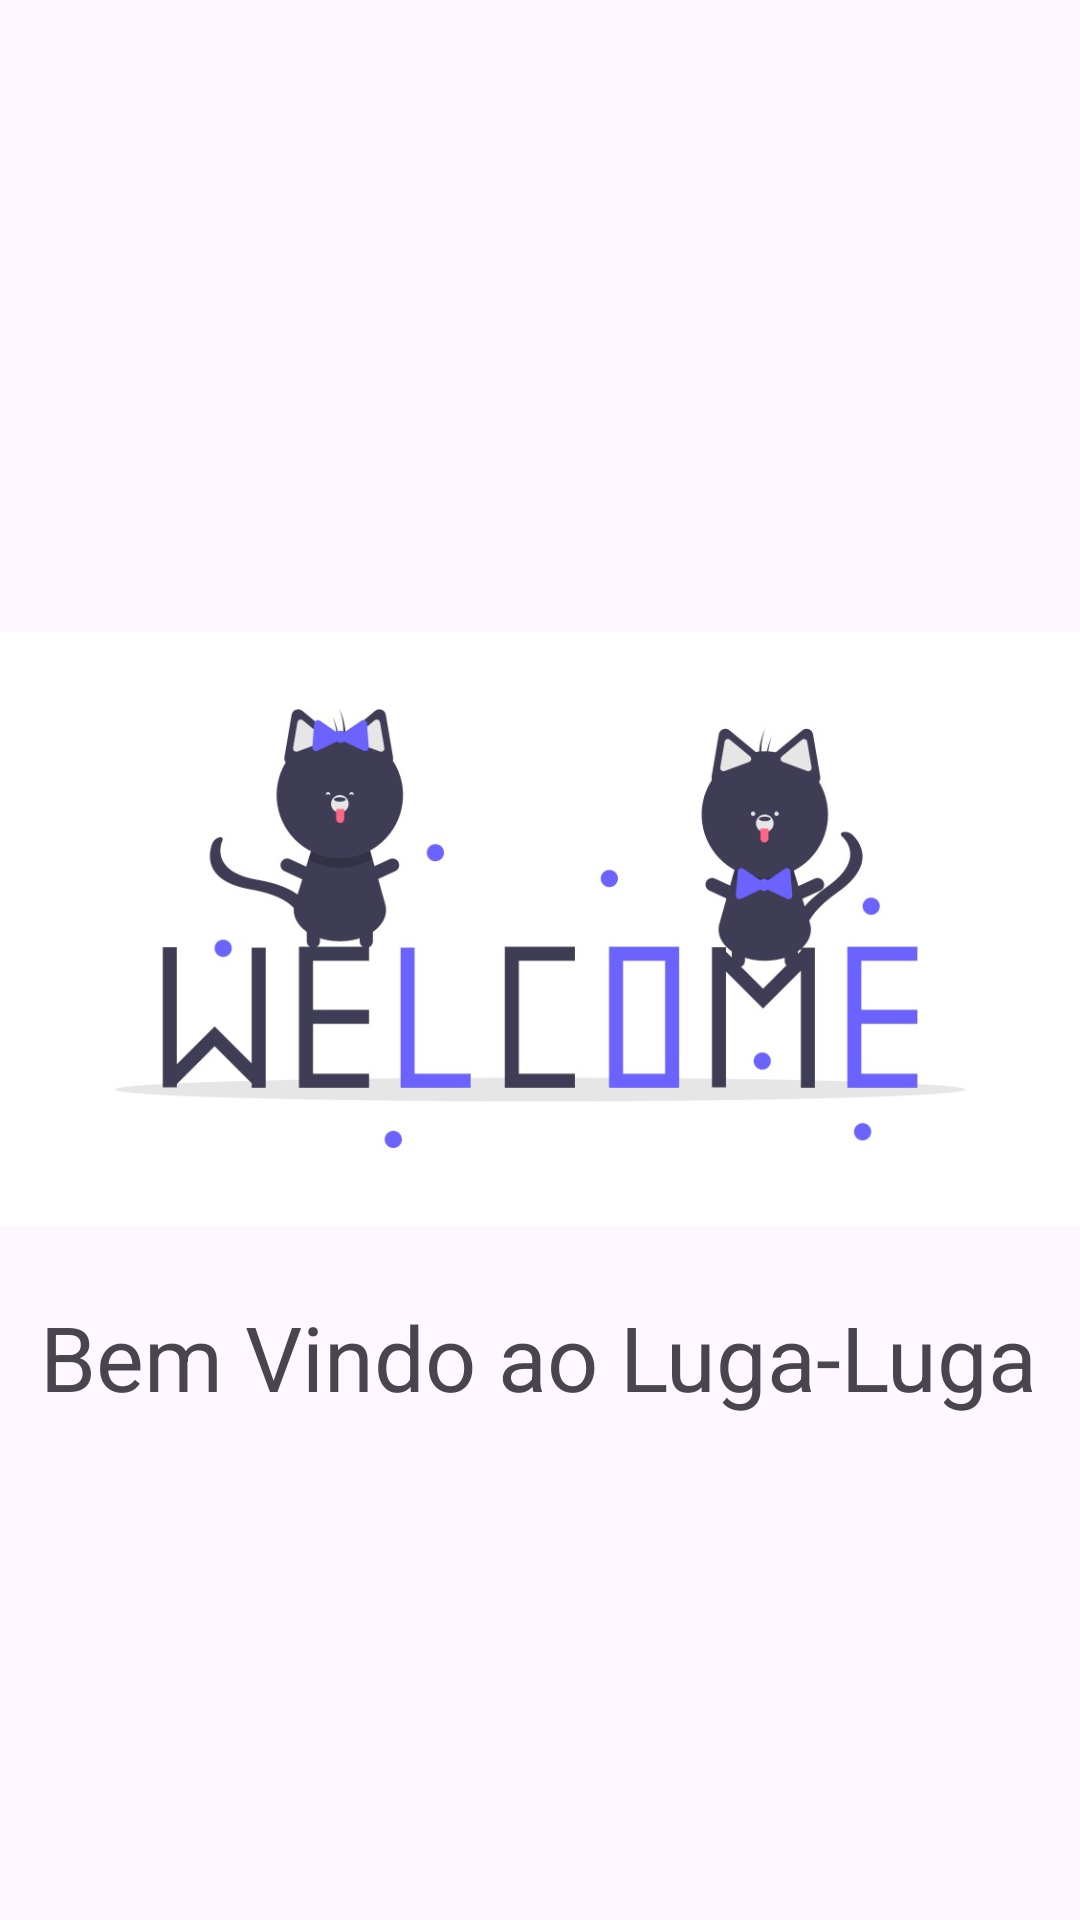

This screen was rendered from an Android layout file. Write that file and the resources it references.
<!-- AndroidManifest.xml: application theme Theme.LugaLuga -->
<!-- res/layout/fragment_home.xml -->
<?xml version="1.0" encoding="utf-8"?>
<androidx.constraintlayout.widget.ConstraintLayout
    xmlns:android="http://schemas.android.com/apk/res/android"
    xmlns:app="http://schemas.android.com/apk/res-auto"
    xmlns:tools="http://schemas.android.com/tools"
    android:layout_width="match_parent"
    android:layout_height="match_parent"
    tools:context=".view.ui.home.HomeFragment"
    android:backgroundTint="@color/white">

    <ImageView
        android:id="@+id/img"
        android:layout_width="match_parent"
        android:layout_height="wrap_content"
        app:layout_constraintTop_toTopOf="parent"
        app:layout_constraintStart_toStartOf="parent"
        app:layout_constraintEnd_toEndOf="parent"
        app:srcCompat="@drawable/welcome"/>

    <TextView
        android:layout_width="wrap_content"
        android:layout_height="match_parent"
        android:layout_marginTop="432dp"
        android:text="Bem Vindo ao Luga-Luga"
        android:textSize="30dp"
        app:layout_constraintEnd_toEndOf="@+id/img"
        app:layout_constraintHorizontal_bias="0.493"
        app:layout_constraintStart_toStartOf="@+id/img"
        app:layout_constraintTop_toTopOf="@+id/img"
        />
</androidx.constraintlayout.widget.ConstraintLayout>
<!-- resources referenced by this layout -->
<resources>
  <color name="white">#FFFFFFFF</color>
  <!-- drawable welcome: jpg bitmap (drawable, 40175 bytes) -->
  <style name="Theme.LugaLuga" parent="Base.Theme.LugaLuga" />
  <style name="Base.Theme.LugaLuga" parent="Theme.Material3.DayNight.NoActionBar">
          
          <item name="colorPrimary">@color/blue_dark</item>
      </style>
  <color name="blue_dark">#1C1C8E</color>
</resources>
